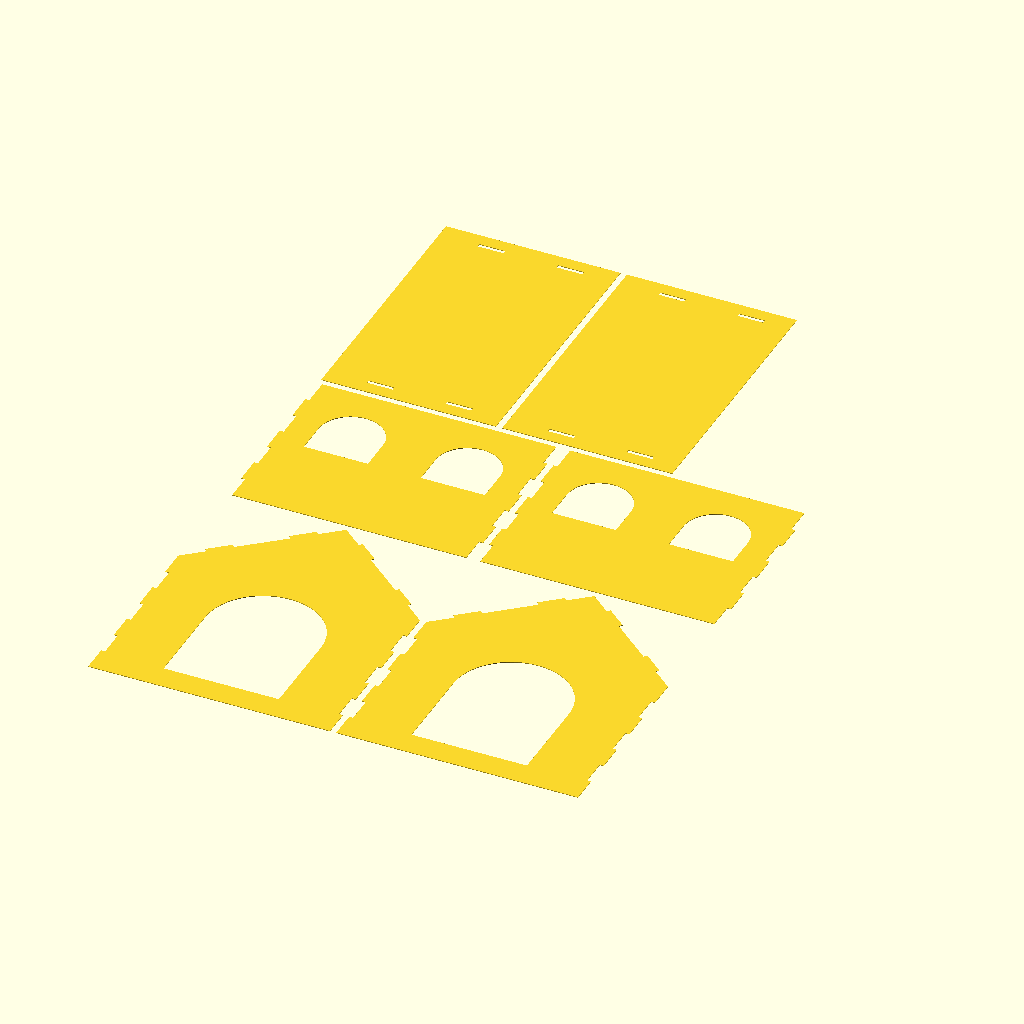
Cell 1: rendered with the file's own defaults.
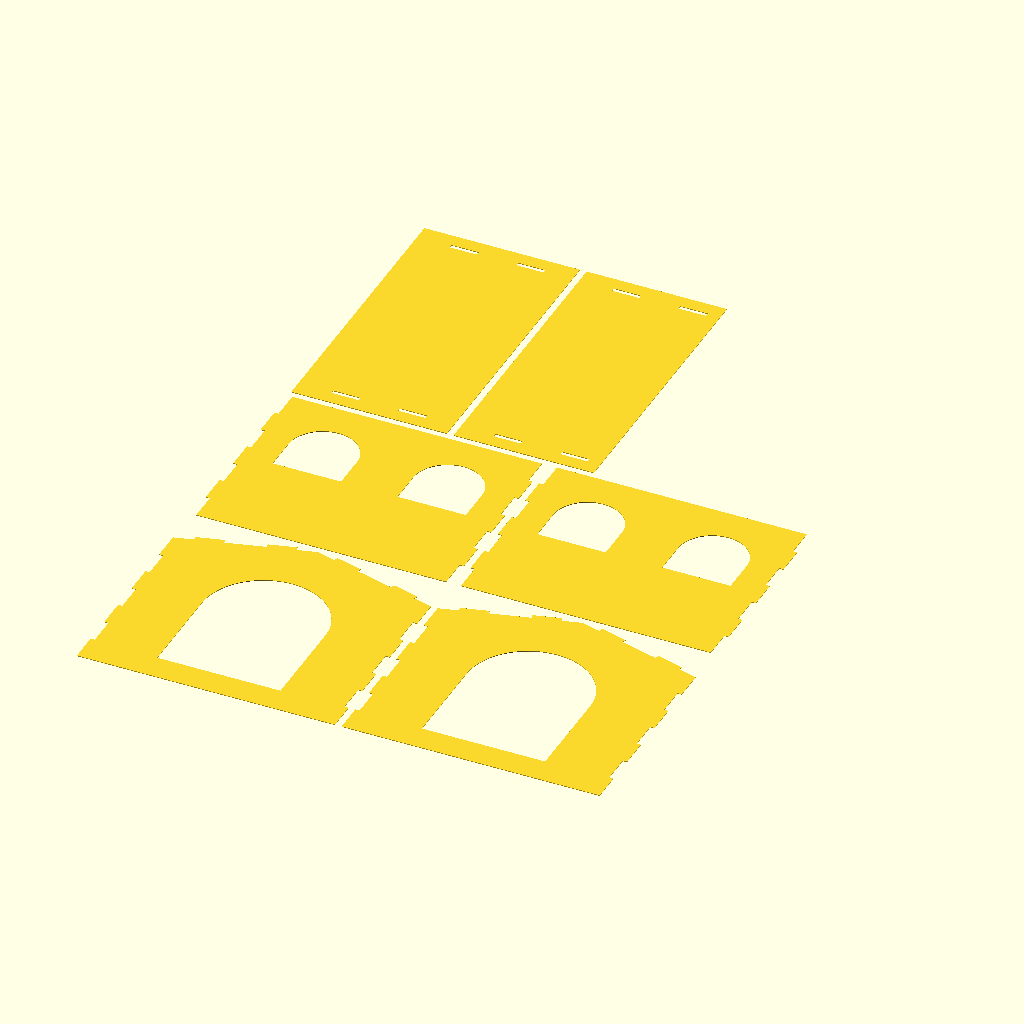
Cell 2 — roof_angle set to 15, the other parameters unchanged.
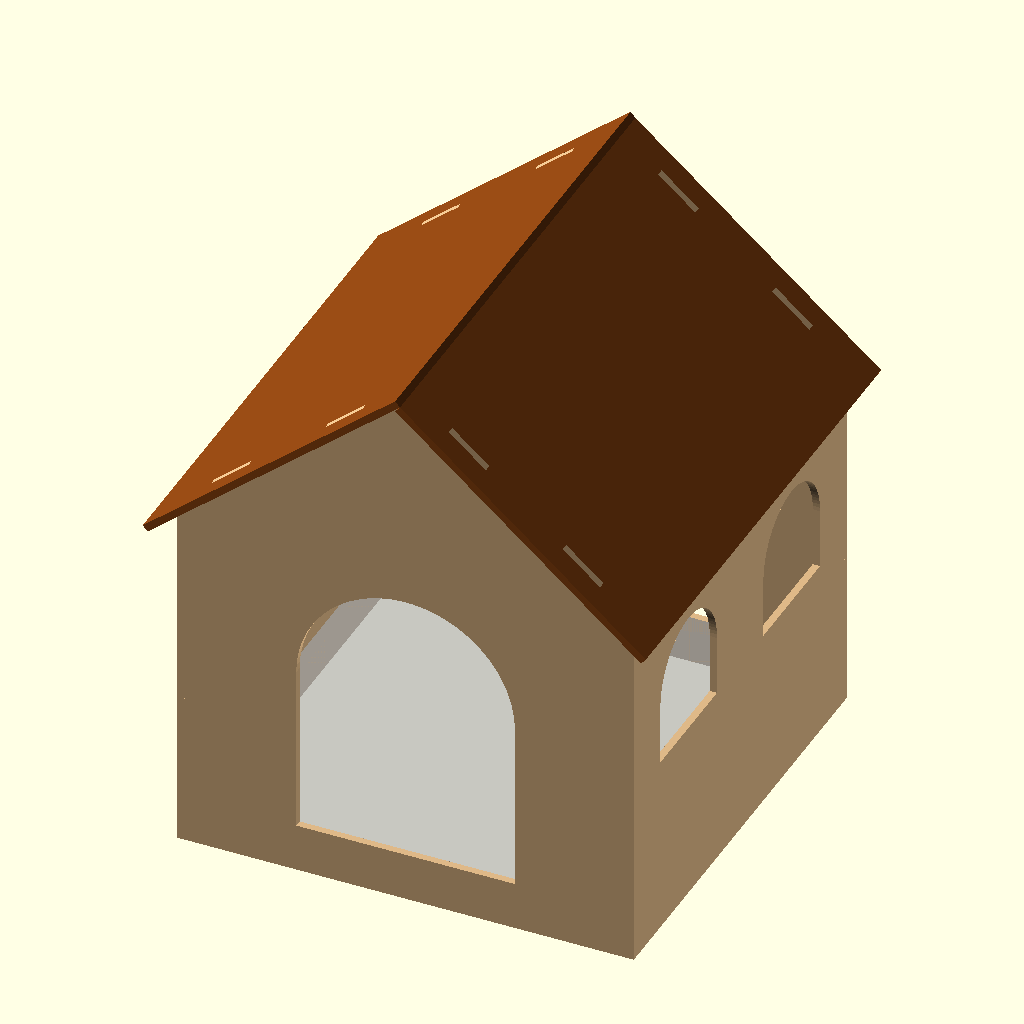
Cell 3 — mode set to "assembled", the other parameters unchanged.
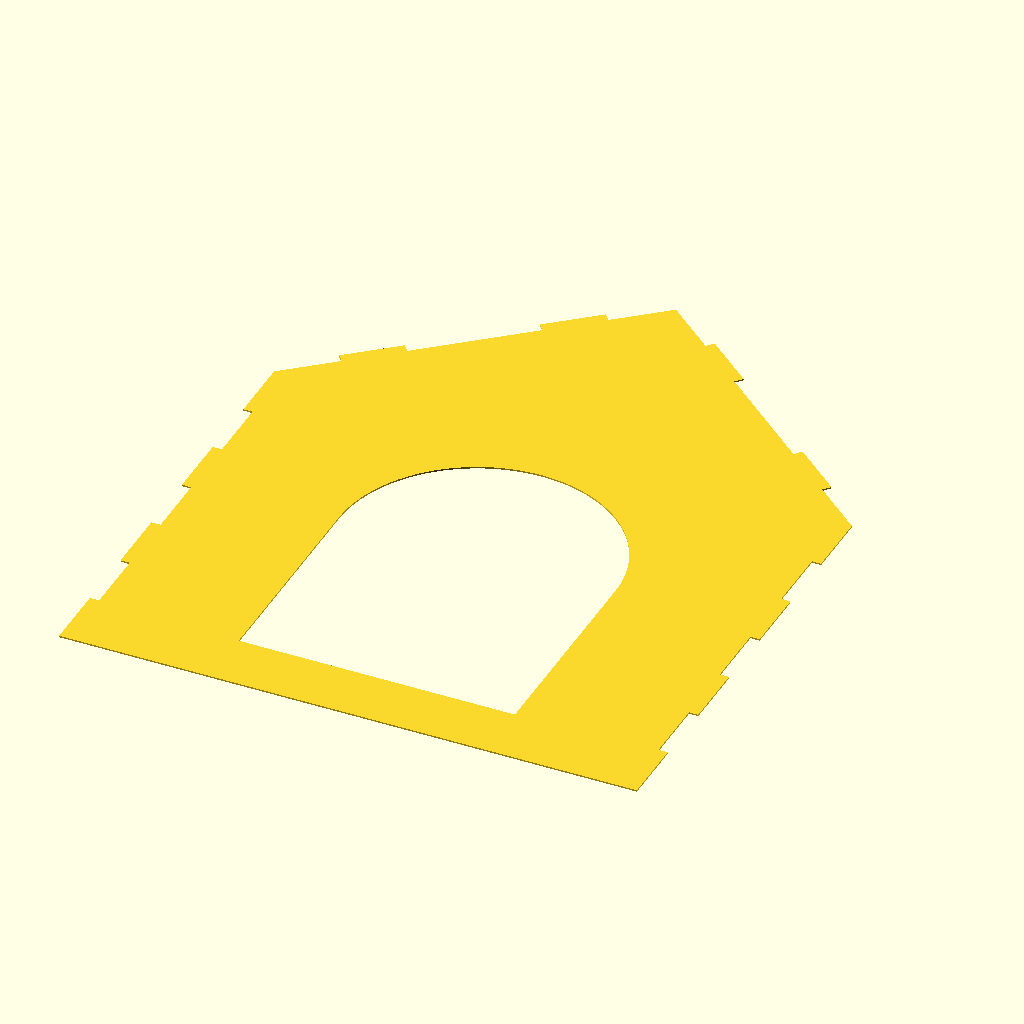
Cell 4: the same model with part = "front".
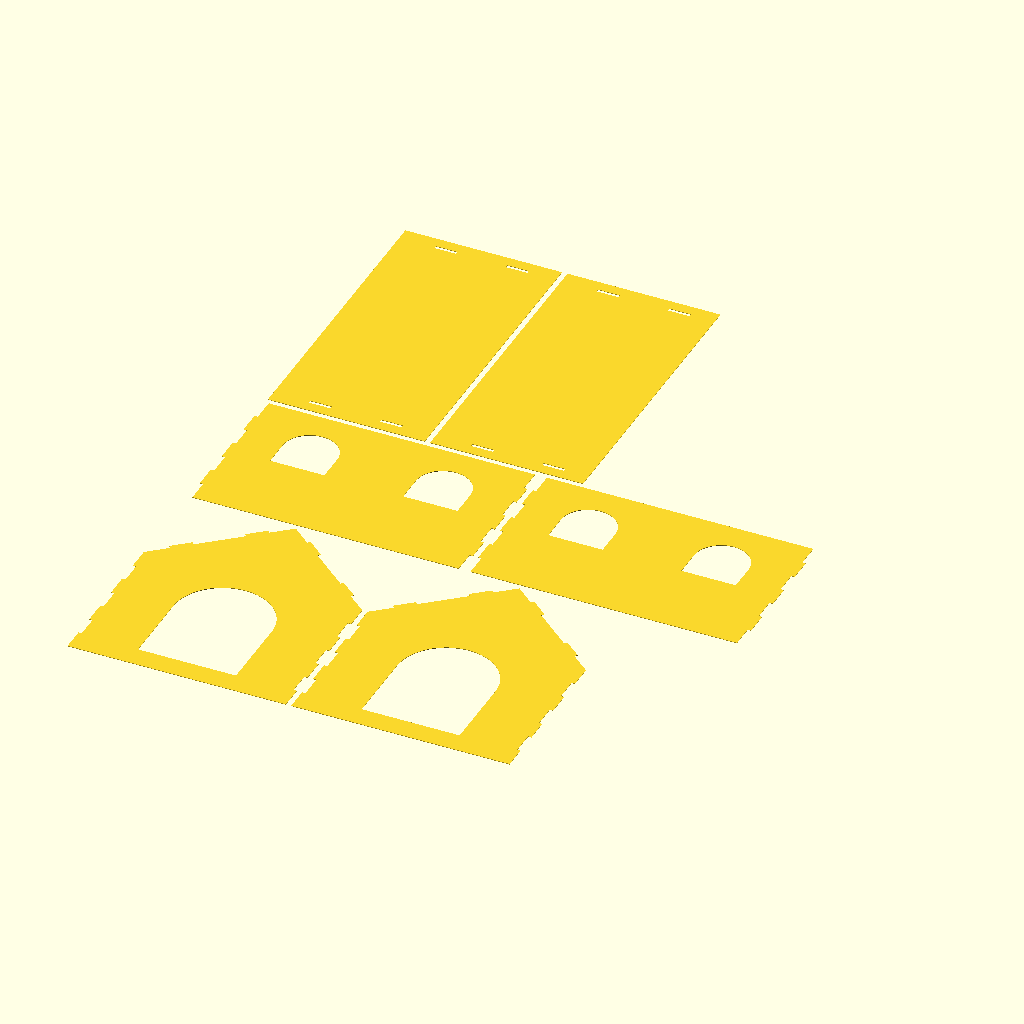
Cell 5 — fit_to_scratcher set to false, the other parameters unchanged.
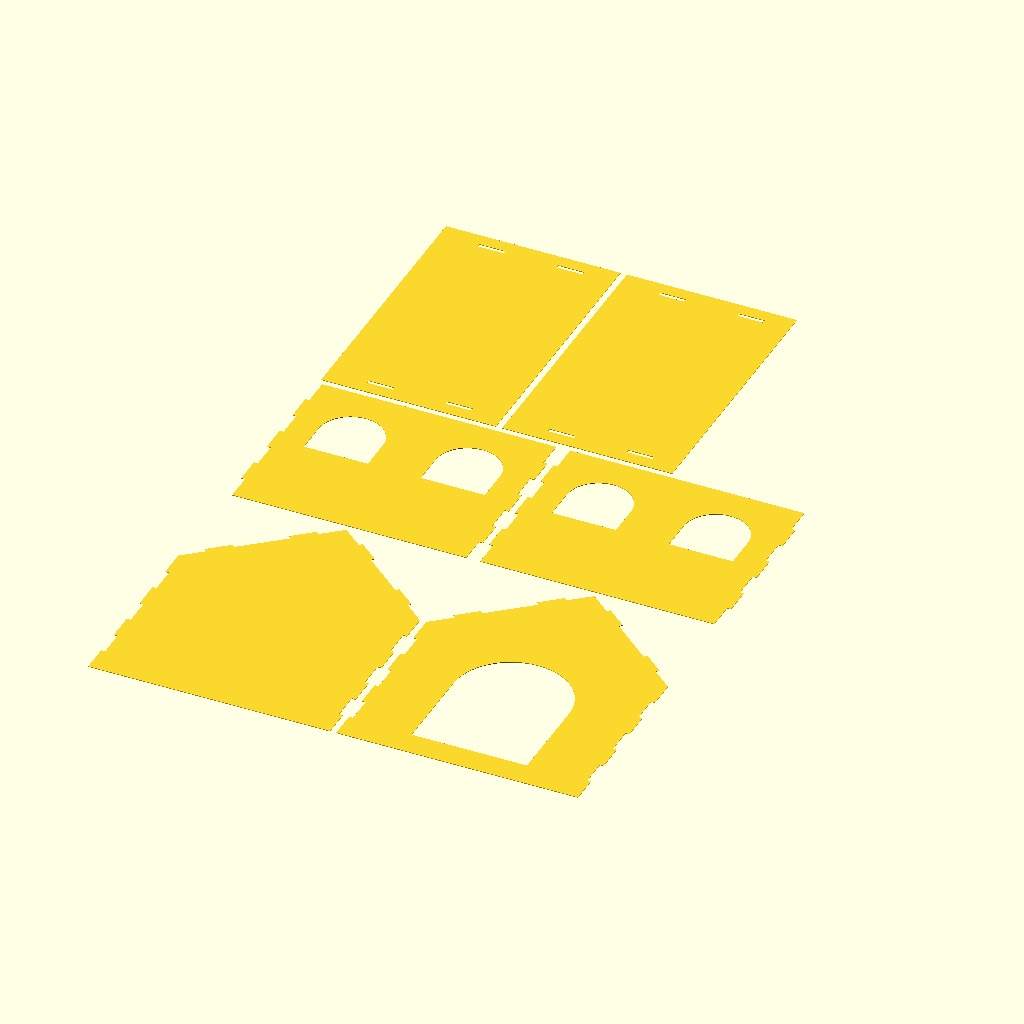
Cell 6: front_door = false (everything else at default).
All cells are drawn from the same view direction (rotation 55°, 0°, 25°, orthographic, colour scheme Cornfield), but the view is re-fitted for each cell, so position and scale can differ between cells as well as the parameter.
Source of the model, house.scad:
// Parametric laser-cut cat house (open bottom, glue-up)
// ----------------------------------------------------
// Sits over a cardboard scratcher. The door openings start at
// scratcher_height, so the cardboard stays in and cats step up onto it.
//
// 6 parts: 2 gable walls (front/back, with door holes),
//          2 side walls (with window holes), 2 roof panels.
// - Wall corners use finger joints. The gables own the end fingers.
// - Gable slopes have tabs that go through slots in the roof panels.
// - Roof panel A overlaps panel B at the ridge. The lengths are worked
//   out from the pitch and the material thickness.
// All sizes are OUTER dimensions in mm.
//
// mode = "flat"      -> 2D cut layout. Render (F6), then export SVG/DXF.
// mode = "assembled" -> 3D preview of the finished house (not for cutting).
//
// CLI: openscad.com -o house.svg -D mode=\"flat\" house.scad

/* [Mode] */
mode = "flat"; // [flat, assembled]

/* [Scratcher] */
// When true, the walls are sized to fit around the scratcher
// and house_width/house_depth are ignored.
fit_to_scratcher    = true;
scratcher_width     = 361.95;  // 14.25 in, across the doors
scratcher_depth     = 361.95;  // 14.25 in, along the side walls
scratcher_clearance = 2;       // total slack per direction, so it drops in
// Thickness of the cardboard scratcher. Door openings start above it.
scratcher_height = 40;

/* [House size] */
house_width = 400;   // gable (front/back) wall width, outer
house_depth = 500;   // side wall length, outer
wall_height = 300;   // height to the eaves
roof_angle  = 40;    // [15:1:60]

/* [Roof] */
eave_overhang   = 20;  // past the side walls, down the slope
gable_overhang  = 20;  // past the front/back walls
roof_tabs       = 2;   // tabs per slope
roof_tab_length = 40;  // max tab length

/* [Doors] */
front_door  = true;
back_door   = true;
door_width  = 180;
door_height = 230;   // opening height, measured from the sill
door_arched = true;

/* [Windows] */
windows_per_side = 2;
window_width     = 100;
window_height    = 100;
window_sill      = 150;  // height of the window bottom above the ground
window_arched    = true;

/* [Material] */
thickness = 6;
kerf      = 0.2;  // raise for a tighter fit, lower if too tight

/* [Fingers] */
finger_width = 40;

/* [Layout] */
gap  = 10;
part = "all"; // [all, front, back, side, roof_a, roof_b]

/* [Hidden] */
$fn = 96;
eps = 0.01;
t  = thickness;
W  = fit_to_scratcher ? scratcher_width + scratcher_clearance + 2 * t : house_width;
D  = fit_to_scratcher ? scratcher_depth + scratcher_clearance + 2 * t : house_depth;
H  = wall_height;
a  = roof_angle;
k  = mode == "assembled" ? 0 : kerf;   // no kerf offset in the 3D preview

S  = (W / 2) / cos(a);           // slope length, eave corner to peak
Hp = H + (W / 2) * tan(a);       // peak height

// Ridge geometry: panel B is shortened so its end butts under panel A,
// and panel A is extended to cover B's top edge.
ridge_cut = a < 45 ? t / tan(2 * a) : 0;
ridge_ext = ridge_cut * cos(2 * a) + t * sin(2 * a);
roofA_len = eave_overhang + S + ridge_ext;
roofB_len = eave_overhang + S - ridge_cut;
roof_d    = D + 2 * gable_overhang;

function fingers(span) =
    let(n = max(3, floor(span / finger_width))) n % 2 == 0 ? n - 1 : n;
nZ = fingers(H);

tab_len = min(roof_tab_length, S / (2 * roof_tabs));
tab_pos = [for (i = [0 : roof_tabs - 1]) S * (i + 0.5) / roof_tabs - tab_len / 2];

echo(str("Peak height: ", Hp, " mm"));
echo(str("House footprint (outer): ", W, " x ", D, " mm"));
echo(str("Inside footprint: ", W - 2 * t, " x ", D - 2 * t, " mm"));
echo(str("Part sizes: gable ", W, " x ", Hp, ", side ", D, " x ", H,
         ", roof A ", roofA_len, " x ", roof_d, ", roof B ", roofB_len, " x ", roof_d));
if (scratcher_height + door_height >= Hp - t) echo("WARNING: door is taller than the gable");
if (window_sill + window_height >= H) echo("WARNING: windows extend past the wall top");
if (window_sill <= scratcher_height) echo("WARNING: windows start below the scratcher top");
if (windows_per_side * window_width >= D - 2 * t) echo("WARNING: windows don't fit along the side");

// Finger segments along a vertical edge (x in [0,t], z in [0,len]).
// ends=true selects the even segments (both ends), false the odd ones.
// Slightly oversized so it cuts cleanly when subtracted.
module segs(len, n, ends) {
    s = len / n;
    for (i = [0 : n - 1])
        if ((i % 2 == 0) == ends) {
            lo = i == 0     ? eps : 0;
            hi = i == n - 1 ? eps : 0;
            translate([-eps, i * s - lo]) square([t + 2 * eps, s + lo + hi]);
        }
}

module edge_cuts(width, ends) {
    segs(H, nZ, ends);
    translate([width - t, 0]) segs(H, nZ, ends);
}

module arch_hole(w, h, arched) {
    if (arched && h > w / 2) {
        translate([-w / 2, 0]) square([w, h - w / 2]);
        translate([0, h - w / 2]) circle(d = w);
    } else {
        translate([-w / 2, 0]) square([w, h]);
    }
}

// Tabs on the left slope. They stick out perpendicular to the slope
// by one material thickness to go through the roof slots.
module left_slope_tabs() {
    u = [cos(a), sin(a)];
    n = [-sin(a), cos(a)];
    o = [0, H];
    for (p = tab_pos) {
        A = o + p * u - 0.05 * n;
        B = o + (p + tab_len) * u - 0.05 * n;
        polygon([A, B, B + (t + 0.05) * n, A + (t + 0.05) * n]);
    }
}

// ---------- 2D parts ----------

module gable(door) {
    offset(delta = k / 2) difference() {
        union() {
            polygon([[0, 0], [W, 0], [W, H], [W / 2, Hp], [0, H]]);
            left_slope_tabs();
            translate([W, 0]) mirror([1, 0]) left_slope_tabs();
        }
        edge_cuts(W, false);        // gable keeps the end fingers
        if (door)
            translate([W / 2, scratcher_height]) arch_hole(door_width, door_height, door_arched);
    }
}

module side_wall() {
    offset(delta = k / 2) difference() {
        square([D, H]);
        edge_cuts(D, true);         // side walls keep the middle fingers
        for (i = [0 : windows_per_side - 1])
            translate([t + (D - 2 * t) * (i + 0.5) / windows_per_side, window_sill])
                arch_hole(window_width, window_height, window_arched);
    }
}

module roof_panel(len) {
    offset(delta = k / 2) difference() {
        square([len, roof_d]);
        for (p = tab_pos, v = [gable_overhang, gable_overhang + D - t])
            translate([eave_overhang + p, v]) square([tab_len, t]);
    }
}

// ---------- flat cut layout ----------

module layout() {
    gable(front_door);
    translate([W + gap, 0]) gable(back_door);
    translate([0,       Hp + gap]) side_wall();
    translate([D + gap, Hp + gap]) side_wall();
    translate([0,               Hp + H + 2 * gap]) roof_panel(roofA_len);
    translate([roofA_len + gap, Hp + H + 2 * gap]) roof_panel(roofB_len);
}

// ---------- assembled 3D preview ----------
// X = width, Y = depth, Z = up

module slab() linear_extrude(t) children();

module assembled() {
    wall = "BurlyWood";
    roof = "SaddleBrown";
    // front (y = 0..t) and back (y = D-t..D)
    color(wall) translate([0, t, 0]) rotate([90, 0, 0]) slab() gable(front_door);
    color(wall) translate([0, D, 0]) rotate([90, 0, 0]) slab() gable(back_door);
    // sides (x = 0..t and W-t..W)
    color(wall) rotate([90, 0, 90]) slab() side_wall();
    color(wall) translate([W - t, 0, 0]) rotate([90, 0, 90]) slab() side_wall();
    // roof A on the left slope, roof B on the right slope
    c = cos(a); s = sin(a);
    color(roof)
        multmatrix([[c, 0, -s, -eave_overhang * c],
                    [0, 1,  0, -gable_overhang],
                    [s, 0,  c, H - eave_overhang * s],
                    [0, 0,  0, 1]])
            slab() roof_panel(roofA_len);
    color(roof)
        multmatrix([[-c, 0, s, W + eave_overhang * c],
                    [ 0, 1, 0, -gable_overhang],
                    [ s, 0, c, H - eave_overhang * s],
                    [ 0, 0, 0, 1]])
            slab() roof_panel(roofB_len);
    // scratcher footprint (preview only)
    %translate([t, t, 0]) cube([W - 2 * t, D - 2 * t, scratcher_height]);
}

// ---------- output ----------

if (mode == "assembled") assembled();
else if (part == "all")    layout();
else if (part == "front")  gable(front_door);
else if (part == "back")   gable(back_door);
else if (part == "side")   side_wall();
else if (part == "roof_a") roof_panel(roofA_len);
else if (part == "roof_b") roof_panel(roofB_len);
Customizer parameters (derived from the source; name, type, default, range or options):
mode: string, default "flat", options "flat", "assembled"
fit_to_scratcher: bool, default true
scratcher_width: number, default 361.95
scratcher_depth: number, default 361.95
scratcher_clearance: number, default 2
scratcher_height: number, default 40
house_width: number, default 400
house_depth: number, default 500
wall_height: number, default 300
roof_angle: number, default 40, range 15 to 60, step 1
eave_overhang: number, default 20
gable_overhang: number, default 20
roof_tabs: number, default 2
roof_tab_length: number, default 40
front_door: bool, default true
back_door: bool, default true
door_width: number, default 180
door_height: number, default 230
door_arched: bool, default true
windows_per_side: number, default 2
window_width: number, default 100
window_height: number, default 100
window_sill: number, default 150
window_arched: bool, default true
thickness: number, default 6
kerf: number, default 0.2
finger_width: number, default 40
gap: number, default 10
part: string, default "all", options "all", "front", "back", "side", "roof_a", "roof_b"
